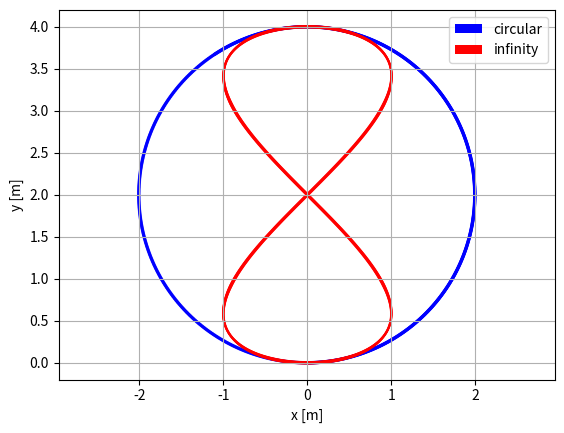

Python code for this plot:
from typing import Tuple, List
from dataclasses import dataclass
import numpy as np


### Uniform ###

@dataclass
class UniformLineSampler:
    x_range: List[float] | Tuple[float, float]
    
    def __post_init__(self):
        assert len(self.x_range) == 2
    
    def sample(self, num_samples: int) -> list[float]:
        points = np.random.uniform(self.x_range[0], self.x_range[1], num_samples).tolist()
        return points

@dataclass
class QuaternionSampler:
    x_range: List[float] | Tuple[float, float]
    
    def __post_init__(self):
        assert len(self.x_range) == 2
    
    def sample(self, num_samples: int) -> list[tuple[float, float, float, float]]:
        points = np.random.uniform(self.x_range[0], self.x_range[1], num_samples)
        quat = np.stack([np.cos(points/2), np.zeros_like(points), np.zeros_like(points), np.sin(points/2)], axis=-1).tolist()
        return quat

@dataclass
class UniforPlaneSampler:
    x_range: List[float] | Tuple[float, float]
    y_range: List[float] | Tuple[float, float]
    
    
    def __post_init__(self):
        assert len(self.x_range) == 2
        assert len(self.y_range) == 2
    
    def sample(self, num_samples: int) -> list[tuple[float, float]]:
        x_vals = np.random.uniform(self.x_range[0], self.x_range[1], num_samples)
        y_vals = np.random.uniform(self.y_range[0], self.y_range[1], num_samples)
        
        points = np.stack((x_vals, y_vals), axis=-1).tolist()
        return points

@dataclass
class UniformCubicSampler:
    x_range: List[float] | Tuple[float, float]
    y_range: List[float] | Tuple[float, float]
    z_range: List[float] | Tuple[float, float]
    
    def __post_init__(self):
        assert len(self.x_range) == 2
        assert len(self.y_range) == 2
        assert len(self.z_range) == 2
    
    def sample(self, num_samples: int) -> list[tuple[float, float, float]]:
        x_vals = np.random.uniform(self.x_range[0], self.x_range[1], num_samples)
        y_vals = np.random.uniform(self.y_range[0], self.y_range[1], num_samples)
        z_vals = np.random.uniform(self.z_range[0], self.z_range[1], num_samples)
        
        points = np.stack((x_vals, y_vals, z_vals), axis=-1).tolist()
        return points
    
## Position sampler ##

@dataclass
class CircularSampler:
    radius: float
    z_range: List[float] | Tuple[float, float]
    
    def __post_init__(self):
        assert self.radius >= 0
        assert len(self.z_range) == 2
    
    def sample(self, center: np.ndarray, num_samples: int) -> list[tuple[float, float, float]]:
        theta = np.linspace(0, 2*np.pi, num_samples, endpoint=False)
        shift = np.random.uniform(0, 2*np.pi)
        theta = theta + shift

        x_vals = self.radius * np.cos(theta) + center[..., 0]
        y_vals = self.radius * np.sin(theta) + center[..., 1]
        z_vals = np.random.uniform(self.z_range[0], self.z_range[1], num_samples)

        points = np.stack((x_vals, y_vals, z_vals), axis=-1).tolist()
        return points

@dataclass
class CircularSamplerWithLimit:
    radius: float
    z_range: List[float] | Tuple[float, float]
    
    def __post_init__(self):
        assert self.radius >= 0
        assert len(self.z_range) == 2
    
    def sample(self, center: np.ndarray, num_samples: int) -> list[tuple[float, float, float]]:
        coord_mask = np.random.randint(0, 2, num_samples)
        theta = np.random.uniform(-np.pi/3, np.pi/3, num_samples)*coord_mask + np.random.uniform(np.pi - np.pi/3, np.pi + np.pi/3, num_samples)*(1-coord_mask)

        x_vals = self.radius * np.cos(theta) + center[..., 0]
        y_vals = self.radius * np.sin(theta) + center[..., 1]
        z_vals = np.random.uniform(self.z_range[0], self.z_range[1], num_samples)

        points = np.stack((x_vals, y_vals, z_vals), axis=-1).tolist()
        return points

@dataclass
class SquareSampler:
    radius: float
    z_range: List[float] | Tuple[float, float]
    
    def __post_init__(self):
        assert self.radius > 0, "Radius must be positive"
        assert len(self.z_range) == 2, "z_range must have exactly two elements"
    
    def sample(self, center: np.ndarray, num_samples: int) -> list[tuple[float, float, float]]:
        """
        Sample num_samples points along the square edge.
        The square is centered at 'center' with side length = 2*radius.
        Each point gets a z coordinate uniformly sampled from z_range.
        """
        perimeter = 8 * self.radius
        # Evenly spaced distances along the perimeter
        distances = np.linspace(0, perimeter, num_samples, endpoint=False).astype(np.float32)
        # Apply a random global shift to "rotate" the starting point along the perimeter
        shift = np.random.uniform(0, perimeter)
        distances = (distances + shift) % perimeter
        
        points = []
        for d in distances:
            # Bottom edge: from left to right
            if d < 2 * self.radius:
                x = center[0] - self.radius + d
                y = center[1] - self.radius
            # Right edge: from bottom to top
            elif d < 4 * self.radius:
                d_prime = d - 2 * self.radius
                x = center[0] + self.radius
                y = center[1] - self.radius + d_prime
            # Top edge: from right to left
            elif d < 6 * self.radius:
                d_prime = d - 4 * self.radius
                x = center[0] + self.radius - d_prime
                y = center[1] + self.radius
            # Left edge: from top to bottom
            else:
                d_prime = d - 6 * self.radius
                x = center[0] - self.radius
                y = center[1] + self.radius - d_prime
            
            z = np.random.uniform(self.z_range[0], self.z_range[1])
            points.append((x, y, z))
        
        return points


@dataclass
class InnerCircularSampler:
    radius_range: List[float] | Tuple[float, float]
    z_range: List[float] | Tuple[float, float]
    
    def __post_init__(self):
        assert len(self.radius_range) == 2
        assert len(self.z_range) == 2
    
    def sample(self, center: np.ndarray, num_samples: int) -> list[tuple[float, float, float]]:
        radius = np.random.uniform(self.radius_range[0], self.radius_range[1], num_samples)
        # Evenly spaced angles in [0, 2π)
        theta = np.linspace(0, 2*np.pi, num_samples, endpoint=False)
        # Random global shift
        shift = np.random.uniform(0, 2*np.pi)
        theta = theta + shift

        x_vals = radius * np.cos(theta) + center[..., 0]
        y_vals = radius * np.sin(theta) + center[..., 1]
        z_vals = np.random.uniform(self.z_range[0], self.z_range[1], num_samples)

        points = np.stack((x_vals, y_vals, z_vals), axis=-1).tolist()
        return points

## orientation sampler ##

@dataclass
class CircularOrientationSampler:
    x_range: List[float] | Tuple[float, float]
    
    def __post_init__(self):
        assert len(self.x_range) == 2
    
    def sample(self, positions: np.ndarray, num_samples: int) -> list[tuple[float, float, float, float]]:
        assert positions.shape[0] == num_samples
        
        yaw = np.arctan2(positions[:, 1], positions[:, 0])
        yaw_delta = np.random.uniform(self.x_range[0], self.x_range[1], num_samples)
        yaw = yaw + yaw_delta
        
        quat = np.stack([np.cos(yaw/2), np.zeros_like(yaw), np.zeros_like(yaw), np.sin(yaw/2)], axis=-1).tolist()
        return quat

@dataclass
class BinaryOrientationSampler:
    def sample(self, positions: np.ndarray, num_samples: int) -> list[tuple[float, float, float, float]]:
        assert positions.shape[0] == num_samples
        
        yaw = np.zeros(positions.shape[0])
        yaw[positions[:, 0] < 0] = 0
        yaw[positions[:, 0] > 0] = np.pi
        
        quat = np.stack([np.cos(yaw/2), np.zeros_like(yaw), np.zeros_like(yaw), np.sin(yaw/2)], axis=-1).tolist()
        return quat

### Grid ###

@dataclass
class GridCubicSampler:
    x_range: List[float] | Tuple[float, float]
    y_range: List[float] | Tuple[float, float]
    z_range: List[float] | Tuple[float, float]
    x_resolution: float
    y_resolution: float
    z_resolution: float
    
    def __post_init__(self):
        assert len(self.x_range) == 2
        assert len(self.y_range) == 2
        assert len(self.z_range) == 2
    
    def sample(self) -> list[tuple[float, float, float]]:
        x_vals = np.arange(self.x_range[0], self.x_range[1], self.x_resolution)
        y_vals = np.arange(self.y_range[0], self.y_range[1], self.y_resolution)
        z_vals = np.arange(self.z_range[0], self.z_range[1], self.z_resolution)
        
        X, Y, Z = np.meshgrid(x_vals, y_vals, z_vals)
        
        X_flat = X.flatten()
        Y_flat = Y.flatten()
        Z_flat = Z.flatten()
        
        points = np.stack((X_flat, Y_flat, Z_flat), axis=-1).tolist()
        return points


### Shape sampler ###

@dataclass
class CircularTrajectorySampler:
    radius: float # radius of circle [m]
    omega: float # speed of rotation [rad/s]
    
    def sample(self, step:int, num_samples: int) -> list[tuple[float, float, float]]:
        vx = self.radius * self.omega * np.ones(num_samples)
        vy = np.zeros(num_samples)
        wz = self.omega * np.ones(num_samples)
        command = np.stack((vx, vy, wz), axis=1).tolist()
        return command


@dataclass
class InfinityTrajectorySampler:
    a: float         # scale factor for the infinity shape [m]
    dt: float        # time step between samples [s]
    total_s: float   # total length of time to complete the trajectory [s]
    
    def __post_init__(self):
        self.t = np.linspace(0, 2*np.pi, int(self.total_s / self.dt))
        self.traj_index = 0
        self.precompute_trajectory()
    
    def precompute_trajectory(self):
        # Gerono lemniscate parameterization (figure-eight shape)
        # x(t) = a * cos(t)
        # y(t) = a * sin(t) * cos(t)
        x = self.a * np.cos(self.t)
        y = self.a * np.sin(self.t) * np.cos(self.t)
        
        # Compute first derivatives: these represent the global velocity components
        dx_dt = np.gradient(x, self.dt)
        dy_dt = np.gradient(y, self.dt)
        
        # Compute the forward speed as the magnitude of the velocity vector
        v = np.sqrt(dx_dt**2 + dy_dt**2)
        
        # Compute second derivatives (needed for curvature)
        ddx_dt2 = np.gradient(dx_dt, self.dt)
        ddy_dt2 = np.gradient(dy_dt, self.dt)
        
        # Compute curvature kappa at each time step:
        #   kappa = (dx/dt * d²y/dt² - dy/dt * d²x/dt²) / (v**3)
        curvature = (dx_dt * ddy_dt2 - dy_dt * ddx_dt2) / (v**3 + 1e-8)
        
        # The yaw rate command is given by the curvature times the forward speed
        w_z = curvature * v
        
        # Return the commands as a list of (v_x, w_z) tuples in the local frame
        self.commands = np.stack((v, w_z), axis=1)

    def sample(self, step:int, num_samples: int) -> List[Tuple[float, float, float]]:
        v = self.commands[self.traj_index, 0] * np.ones(num_samples)
        w_z = self.commands[self.traj_index, 1] * np.ones(num_samples)
        vy = np.zeros(num_samples)
        commands = np.stack((v, vy, w_z), axis=1).tolist()
        self.traj_index += 1
        return commands


if __name__ == "__main__":
    import matplotlib.pyplot as plt
    dt = 0.01
    total_s = 20.0
    num_samples = int(total_s / dt)
    
    circular_command = np.zeros((num_samples, 2))
    infinity_command = np.zeros((num_samples, 2))
    
    circular_sampler = CircularTrajectorySampler(radius=2.0, omega=0.5)
    infinity_sampler = InfinityTrajectorySampler(a=2.0, dt=dt, total_s=total_s)
    
    # plot circular trajectory
    for t in range(num_samples):
        command = circular_sampler.sample(0,1)
        command = np.array(command)
        circular_command[t] = command[:, [0,2]]
        
        command = infinity_sampler.sample(0,1)
        command = np.array(command)
        infinity_command[t] = command[:, [0,2]]
        
    # plot circular trajectory
    vx = circular_command[:, 0]
    wz = circular_command[:, 1]
    angle = np.cumsum(wz*dt)
    velocity_world = np.zeros((num_samples, 2))
    velocity_world[:, 0] = vx * np.cos(angle)
    velocity_world[:, 1] = vx * np.sin(angle)
    position = np.cumsum(velocity_world * dt, axis=0)
    plt.quiver(position[:, 0], position[:, 1], velocity_world[:, 0], velocity_world[:, 1], color='b', label='circular')
    
    # plot inf trajectory
    vx = infinity_command[:, 0]
    wz = infinity_command[:, 1]
    angle = np.cumsum(wz*dt)
    velocity_world = np.zeros((num_samples, 2))
    velocity_world[:, 0] = vx * np.cos(angle)
    velocity_world[:, 1] = vx * np.sin(angle)
    position = np.cumsum(velocity_world * dt, axis=0)
    plt.quiver(position[:, 0], position[:, 1], velocity_world[:, 0], velocity_world[:, 1], color='r', label='infinity')
    
    plt.axis('equal')
    plt.grid()
    plt.xlabel('x [m]')
    plt.ylabel('y [m]')
    plt.legend()
    plt.show()